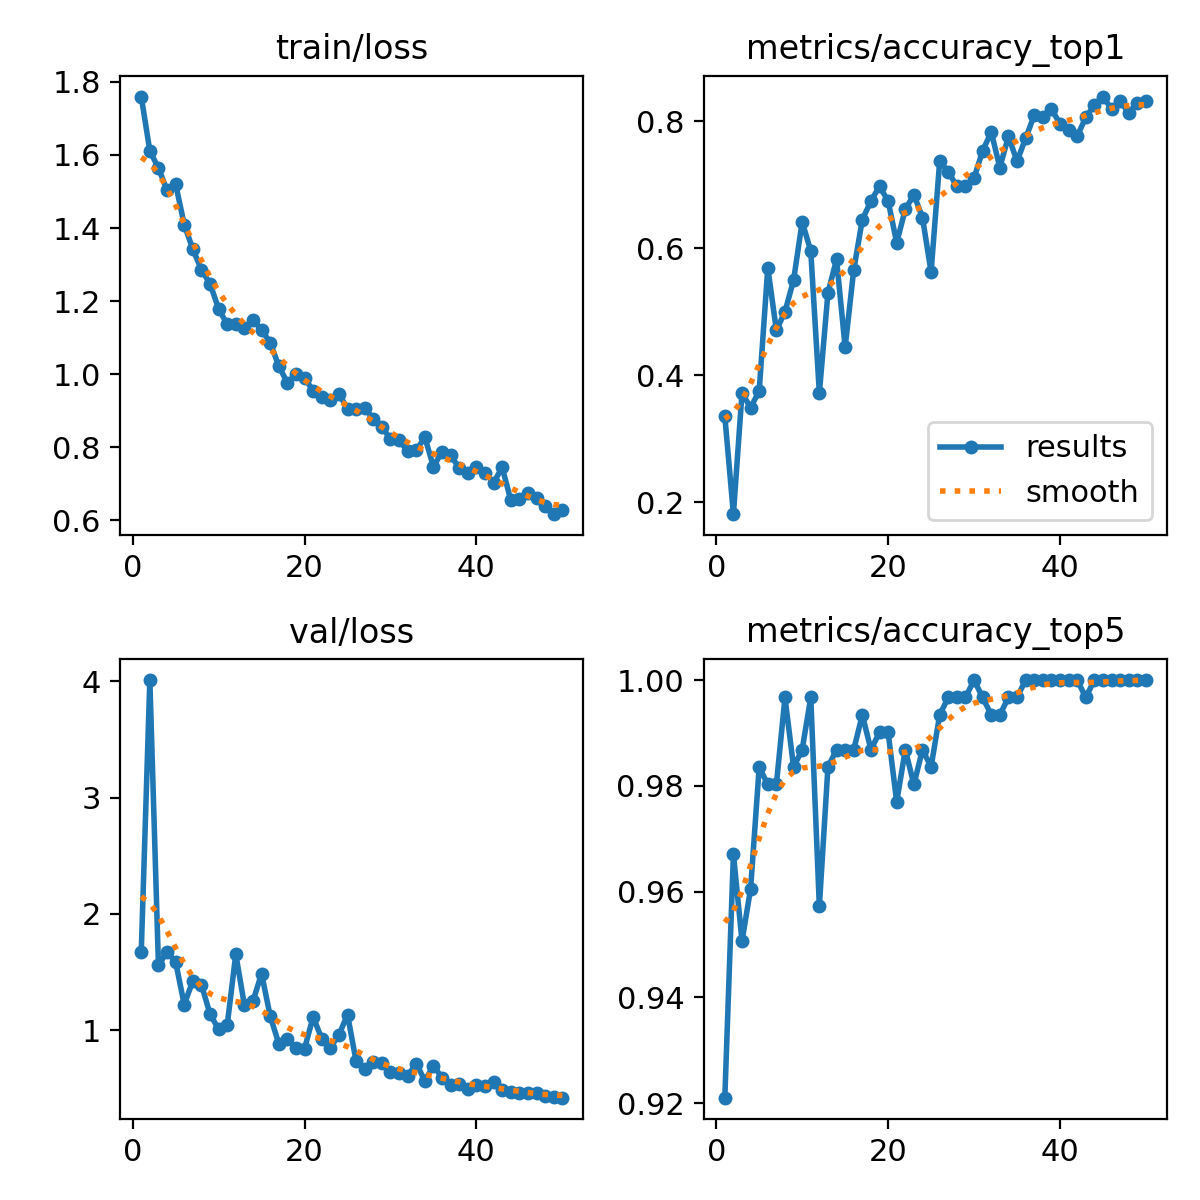

Data behind this chart, as committed beside it:
epoch, time, train/loss, metrics/accuracy_top1, metrics/accuracy_top5, val/loss, lr/pg0, lr/pg1, lr/pg2
1, 71.08, 1.76, 0.3355, 0.9211, 1.677, 0.0003246, 0.0003246, 0.0003246
2, 159.5, 1.611, 0.1809, 0.9671, 4.008, 0.0006449, 0.0006449, 0.0006449
3, 236.6, 1.564, 0.3717, 0.9507, 1.559, 0.000952, 0.000952, 0.000952
4, 314.8, 1.503, 0.3487, 0.9605, 1.674, 0.0009406, 0.0009406, 0.0009406
5, 393.4, 1.521, 0.375, 0.9836, 1.588, 0.0009208, 0.0009208, 0.0009208
6, 578.8, 1.409, 0.5691, 0.9803, 1.223, 0.000901, 0.000901, 0.000901
7, 657.4, 1.342, 0.4704, 0.9803, 1.426, 0.0008812, 0.0008812, 0.0008812
8, 729.1, 1.286, 0.5, 0.9967, 1.394, 0.0008614, 0.0008614, 0.0008614
9, 805.8, 1.247, 0.5493, 0.9836, 1.141, 0.0008416, 0.0008416, 0.0008416
10, 877.8, 1.179, 0.6414, 0.9868, 1.011, 0.0008218, 0.0008218, 0.0008218
11, 943.3, 1.136, 0.5954, 0.9967, 1.046, 0.000802, 0.000802, 0.000802
12, 1017, 1.137, 0.3717, 0.9572, 1.655, 0.0007822, 0.0007822, 0.0007822
13, 1088, 1.127, 0.5296, 0.9836, 1.218, 0.0007624, 0.0007624, 0.0007624
14, 1165, 1.147, 0.5822, 0.9868, 1.252, 0.0007426, 0.0007426, 0.0007426
15, 1237, 1.122, 0.4441, 0.9868, 1.489, 0.0007228, 0.0007228, 0.0007228
16, 1305, 1.086, 0.5658, 0.9868, 1.125, 0.000703, 0.000703, 0.000703
17, 1377, 1.022, 0.6447, 0.9934, 0.8877, 0.0006832, 0.0006832, 0.0006832
18, 1447, 0.9764, 0.6743, 0.9868, 0.9257, 0.0006634, 0.0006634, 0.0006634
19, 1522, 1, 0.6974, 0.9901, 0.8472, 0.0006436, 0.0006436, 0.0006436
20, 1592, 0.9896, 0.6743, 0.9901, 0.8444, 0.0006238, 0.0006238, 0.0006238
21, 1665, 0.9545, 0.6086, 0.977, 1.117, 0.000604, 0.000604, 0.000604
22, 1737, 0.9365, 0.6612, 0.9868, 0.929, 0.0005842, 0.0005842, 0.0005842
23, 1806, 0.9303, 0.6842, 0.9803, 0.8527, 0.0005644, 0.0005644, 0.0005644
24, 1877, 0.9461, 0.648, 0.9868, 0.9618, 0.0005446, 0.0005446, 0.0005446
25, 1945, 0.9052, 0.5625, 0.9836, 1.137, 0.0005248, 0.0005248, 0.0005248
26, 2017, 0.905, 0.7368, 0.9934, 0.7352, 0.000505, 0.000505, 0.000505
27, 2086, 0.9075, 0.7204, 0.9967, 0.6709, 0.0004852, 0.0004852, 0.0004852
28, 2147, 0.878, 0.6974, 0.9967, 0.7332, 0.0004654, 0.0004654, 0.0004654
29, 2220, 0.8559, 0.6974, 0.9967, 0.7166, 0.0004456, 0.0004456, 0.0004456
30, 2290, 0.8218, 0.7105, 1, 0.6413, 0.0004258, 0.0004258, 0.0004258
31, 2359, 0.8201, 0.7533, 0.9967, 0.6335, 0.000406, 0.000406, 0.000406
32, 2433, 0.7883, 0.7829, 0.9934, 0.6107, 0.0003862, 0.0003862, 0.0003862
33, 2506, 0.7917, 0.727, 0.9934, 0.7163, 0.0003664, 0.0003664, 0.0003664
34, 2575, 0.8272, 0.7763, 0.9967, 0.567, 0.0003466, 0.0003466, 0.0003466
35, 2647, 0.7464, 0.7368, 0.9967, 0.6992, 0.0003268, 0.0003268, 0.0003268
36, 2717, 0.7876, 0.773, 1, 0.5929, 0.000307, 0.000307, 0.000307
37, 2785, 0.7778, 0.8092, 1, 0.5361, 0.0002872, 0.0002872, 0.0002872
38, 2857, 0.7426, 0.8059, 1, 0.542, 0.0002674, 0.0002674, 0.0002674
39, 2926, 0.7292, 0.8191, 1, 0.4953, 0.0002476, 0.0002476, 0.0002476
40, 2983, 0.7448, 0.7961, 1, 0.5327, 0.0002278, 0.0002278, 0.0002278
41, 3040, 0.7296, 0.7862, 1, 0.5248, 0.000208, 0.000208, 0.000208
42, 3091, 0.7032, 0.7763, 1, 0.5578, 0.0001882, 0.0001882, 0.0001882
43, 3149, 0.7445, 0.8059, 0.9967, 0.4924, 0.0001684, 0.0001684, 0.0001684
44, 3200, 0.6543, 0.8257, 1, 0.4727, 0.0001486, 0.0001486, 0.0001486
45, 3249, 0.658, 0.8388, 1, 0.466, 0.0001288, 0.0001288, 0.0001288
46, 3302, 0.6752, 0.8191, 1, 0.4662, 0.000109, 0.000109, 0.000109
47, 3350, 0.6606, 0.8322, 1, 0.4617, 8.92e-05, 8.92e-05, 8.92e-05
48, 3402, 0.6394, 0.8125, 1, 0.439, 6.94e-05, 6.94e-05, 6.94e-05
49, 3449, 0.6166, 0.8289, 1, 0.4316, 4.96e-05, 4.96e-05, 4.96e-05
50, 3506, 0.6272, 0.8322, 1, 0.4232, 2.98e-05, 2.98e-05, 2.98e-05
